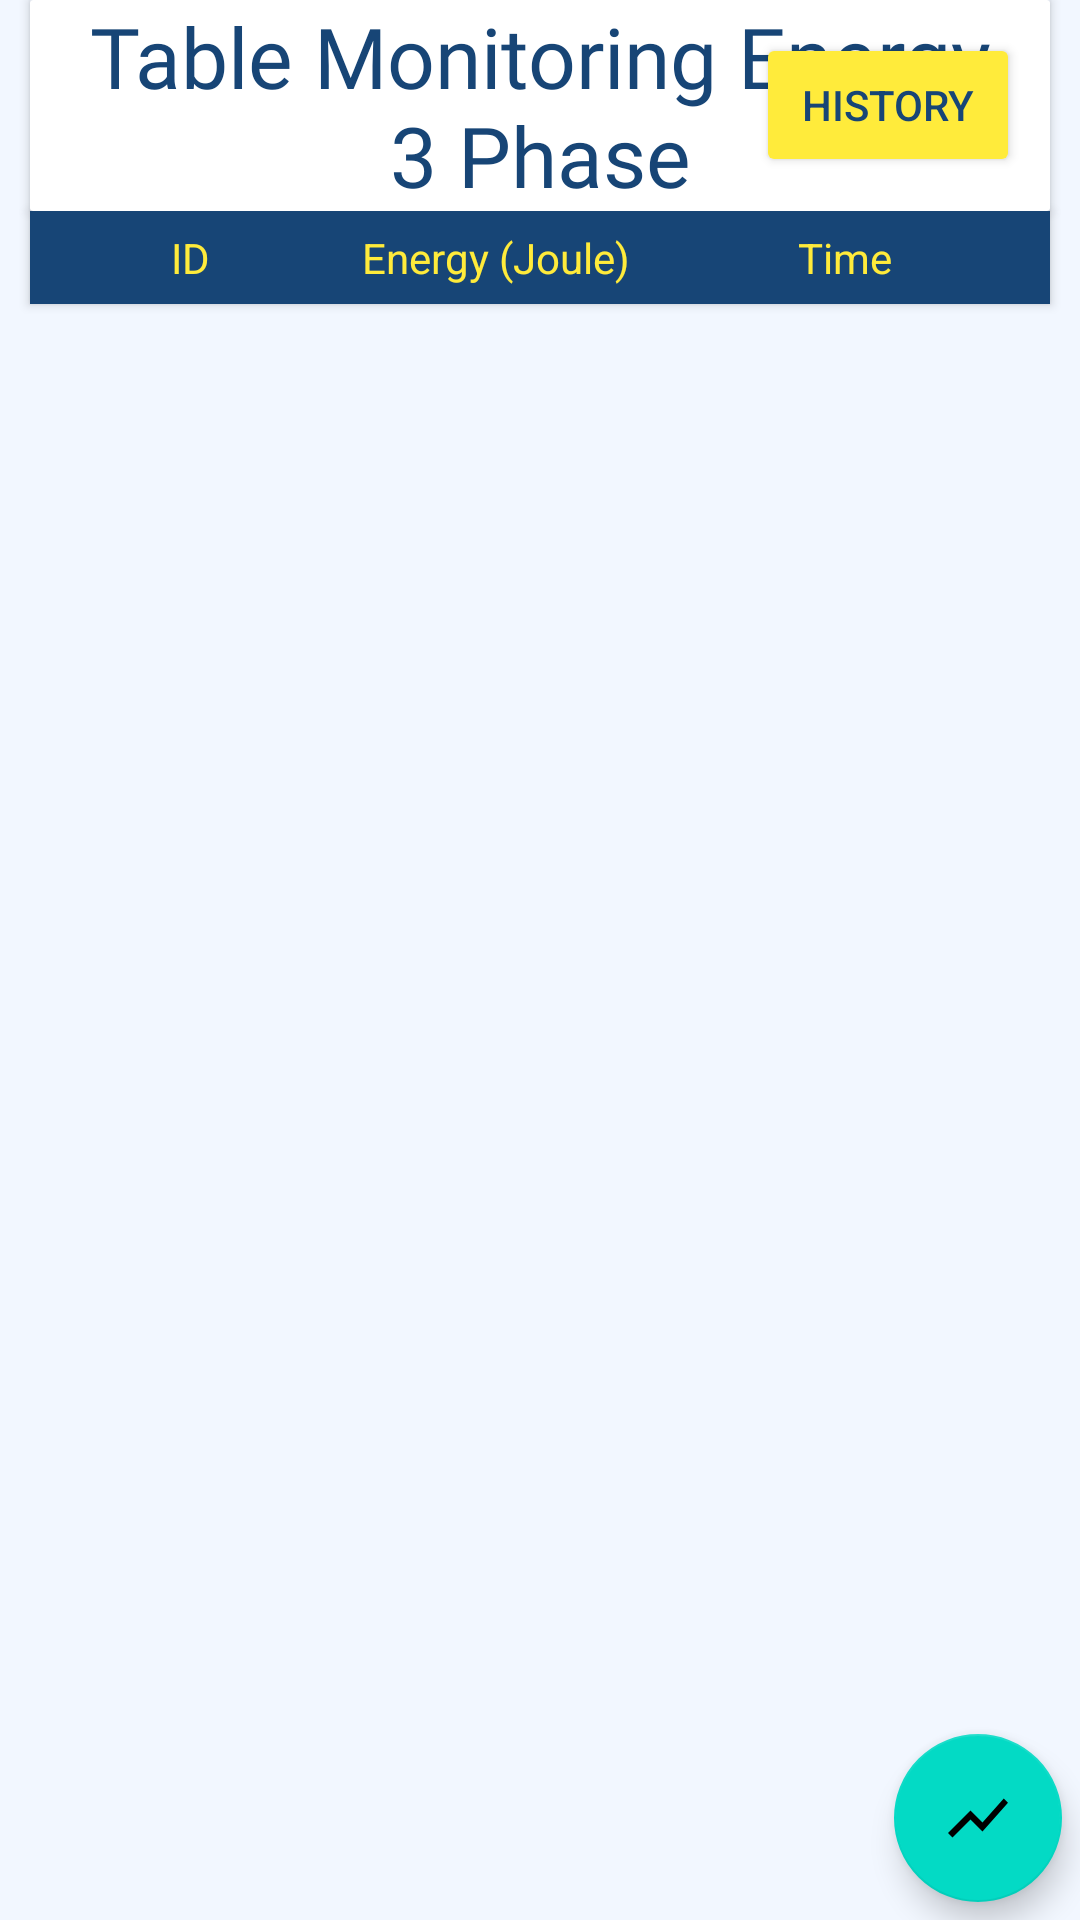

Android layout source for this screen:
<!-- AndroidManifest.xml: application theme Theme.SmartPowerMeter -->
<!-- res/layout/activity_table_energy.xml -->
<?xml version="1.0" encoding="utf-8"?>
<RelativeLayout xmlns:android="http://schemas.android.com/apk/res/android"
    xmlns:app="http://schemas.android.com/apk/res-auto"
    xmlns:tools="http://schemas.android.com/tools"
    android:layout_width="match_parent"
    android:layout_height="match_parent"
    android:background="@color/putih_pucat"
    tools:context=".ActivityTableEnergy">

    <androidx.cardview.widget.CardView
        android:id="@+id/cv_title"
        android:layout_width="match_parent"
        android:layout_height="wrap_content"
        android:layout_marginHorizontal="10dp"
        app:cardCornerRadius="1dp">
        <RelativeLayout
            android:layout_width="match_parent"
            android:layout_height="match_parent">
            <TextView
                android:id="@+id/tv_title"
                android:layout_width="wrap_content"
                android:layout_height="wrap_content"
                android:text="Table Monitoring Energy 3 Phase"
                android:fontFamily="@font/righteousregular"
                android:gravity="center"
                android:layout_centerVertical="true"
                android:layout_marginHorizontal="10dp"
                android:textSize="28sp"
                android:textColor="@color/biru_tua"
                />
            <androidx.appcompat.widget.AppCompatButton
                android:id="@+id/btn_history"
                android:layout_width="wrap_content"
                android:layout_height="wrap_content"
                android:layout_centerVertical="true"
                android:layout_alignParentRight="true"
                android:layout_marginHorizontal="10dp"
                android:text="History"
                android:paddingHorizontal="10dp"
                android:backgroundTint="@color/kuning"
                android:textColor="@color/biru_tua"/>
        </RelativeLayout>

    </androidx.cardview.widget.CardView>
    <androidx.cardview.widget.CardView
        android:id="@+id/lb_tabel"
        android:layout_width="match_parent"
        android:layout_height="wrap_content"
        android:backgroundTint="@color/biru_tua"
        app:cardCornerRadius="0dp"
        android:layout_marginHorizontal="10dp"
        android:layout_marginBottom="2dp"
        android:layout_below="@+id/cv_title"
        app:cardElevation="2dp">
        <GridLayout
            android:layout_width="match_parent"
            android:layout_height="match_parent"
            android:rowCount="1"
            android:columnCount="3"
            android:paddingVertical="6dp"
            android:layout_marginHorizontal="10dp">
            <TextView
                android:id="@+id/title_id"
                android:gravity="center_horizontal"
                android:textSize="14sp"
                android:layout_width="30dp"
                android:layout_height="wrap_content"
                android:layout_row="0"
                android:layout_column="0"
                android:layout_gravity="fill"
                android:layout_rowWeight="1"
                android:layout_columnWeight="1"
                android:textColor="@color/kuning"
                android:text="ID"/>
            <TextView
                android:id="@+id/title_energy"
                android:gravity="center_horizontal"
                android:textSize="14sp"
                android:layout_width="60dp"
                android:layout_height="wrap_content"
                android:layout_row="0"
                android:layout_column="1"
                android:layout_gravity="fill"
                android:layout_rowWeight="1"
                android:layout_columnWeight="1"
                android:textColor="@color/kuning"
                android:text="Energy (Joule)"/>
            <TextView
                android:id="@+id/title_time"
                android:gravity="center_horizontal"
                android:textSize="14sp"
                android:layout_width="60dp"
                android:layout_height="wrap_content"
                android:layout_row="0"
                android:layout_column="2"
                android:layout_gravity="fill"
                android:layout_rowWeight="1"
                android:layout_columnWeight="1"
                android:textColor="@color/kuning"
                android:text="Time"/>
        </GridLayout>
    </androidx.cardview.widget.CardView>
    <androidx.recyclerview.widget.RecyclerView
        android:visibility="visible"
        android:id="@+id/rv_data"
        android:layout_width="match_parent"
        android:layout_height="match_parent"
        android:layout_marginBottom="20dp"
        android:layout_below="@+id/lb_tabel"/>
    <com.google.android.material.floatingactionbutton.FloatingActionButton
        android:id="@+id/btnchart"
        android:layout_width="wrap_content"
        android:layout_height="wrap_content"
        android:layout_alignParentBottom="true"
        android:layout_alignParentRight="true"
        android:src="@drawable/ic_baseline_show_chart_24"
        android:tint="@color/white"
        android:layout_margin="6dp"
        android:layout_gravity="center"
        />
</RelativeLayout>
<!-- resources referenced by this layout -->
<resources>
  <color name="biru_tua">#174576</color>
  <color name="kuning">#FFEB3B</color>
  <color name="putih_pucat">#f2f7ff</color>
  <color name="white">#FFFFFFFF</color>
  <!-- drawable ic_baseline_show_chart_24 (drawable) -->
  <vector android:height="24dp" android:tint="#ACACAC"
      android:viewportHeight="24" android:viewportWidth="24"
      android:width="24dp" xmlns:android="http://schemas.android.com/apk/res/android">
      <path android:fillColor="@android:color/white" android:pathData="M3.5,18.49l6,-6.01 4,4L22,6.92l-1.41,-1.41 -7.09,7.97 -4,-4L2,16.99z"/>
  </vector>
  <style name="Theme.SmartPowerMeter" parent="Theme.MaterialComponents.DayNight.NoActionBar">
          
          <item name="colorPrimary">@color/purple_500</item>
          <item name="colorPrimaryVariant">@color/purple_700</item>
          <item name="colorOnPrimary">@color/white</item>
          
          <item name="colorSecondary">@color/teal_200</item>
          <item name="colorSecondaryVariant">@color/teal_700</item>
          <item name="colorOnSecondary">@color/black</item>
          
          <item name="android:statusBarColor" tools:targetApi="l">?attr/colorPrimaryVariant</item>
          
      </style>
  <color name="purple_500">#FF6200EE</color>
  <color name="purple_700">#FF3700B3</color>
  <color name="teal_200">#FF03DAC5</color>
  <color name="teal_700">#FF018786</color>
  <color name="black">#FF000000</color>
</resources>
